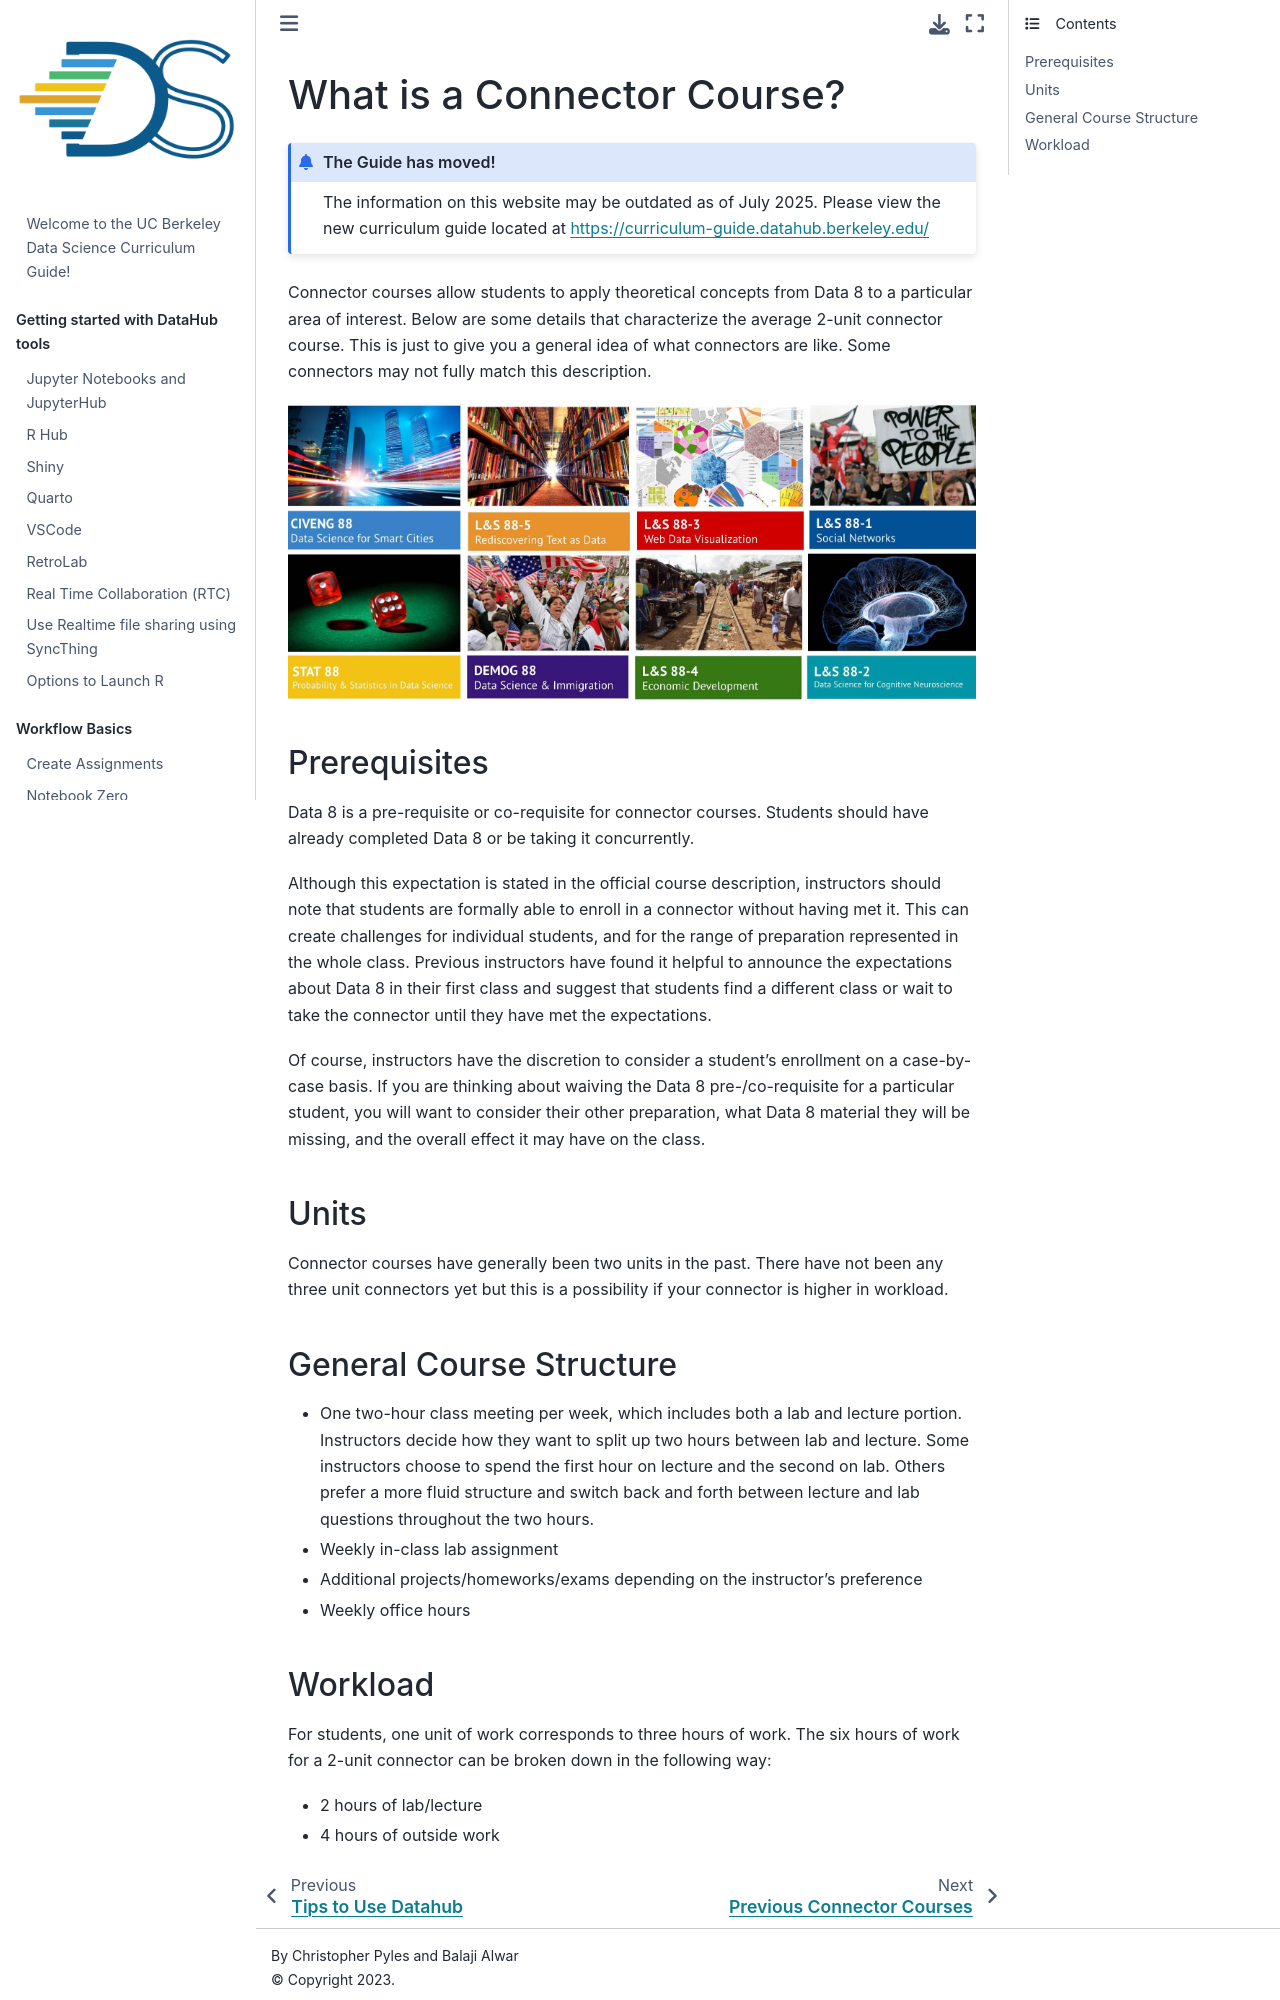

repository: ds-modules/curriculum-guide · page: connector/general/what-is-a-connector.html · generator: jekyll

# What is a Connector Course?

:::{admonition} The Guide has moved!
The information on this website may be outdated as of July 2025. Please view the new curriculum guide located at [https://curriculum-guide.datahub.berkeley.edu/](https://curriculum-guide.datahub.berkeley.edu/)
:::

Connector courses allow students to apply theoretical concepts from Data 8 to a particular area of interest. Below are some details that characterize the average 2-unit connector course. This is just to give you a general idea of what connectors are like. Some connectors may not fully match this description.

![](/assets/connectors.jpg)![](/assets/hello.jpg)

### Prerequisites

Data 8 is a pre-requisite or co-requisite for connector courses. Students should have already completed Data 8 or be taking it concurrently.

Although this expectation is stated in the official course description, instructors should note that students are formally able to enroll in a connector without having met it. This can create challenges for individual students, and for the range of preparation represented in the whole class. Previous instructors have found it helpful to announce the expectations about Data 8 in their first class and suggest that students find a different class or wait to take the connector until they have met the expectations.

Of course, instructors have the discretion to consider a student's enrollment on a case-by-case basis. If you are thinking about waiving the Data 8 pre-/co-requisite for a particular student, you will want to consider their other preparation, what Data 8 material they will be missing, and the overall effect it may have on the class.

### Units

Connector courses have generally been two units in the past. There have not been any three unit connectors yet but this is a possibility if your connector is higher in workload.

### General Course Structure

* One two-hour class meeting per week, which includes both a lab and lecture portion. Instructors decide how they want to split up two hours between lab and lecture. Some instructors choose to spend the first hour on lecture and the second on lab. Others prefer a more fluid structure and switch back and forth between lecture and lab questions throughout the two hours.
* Weekly in-class lab assignment
* Additional projects/homeworks/exams depending on the instructor's preference
* Weekly office hours
